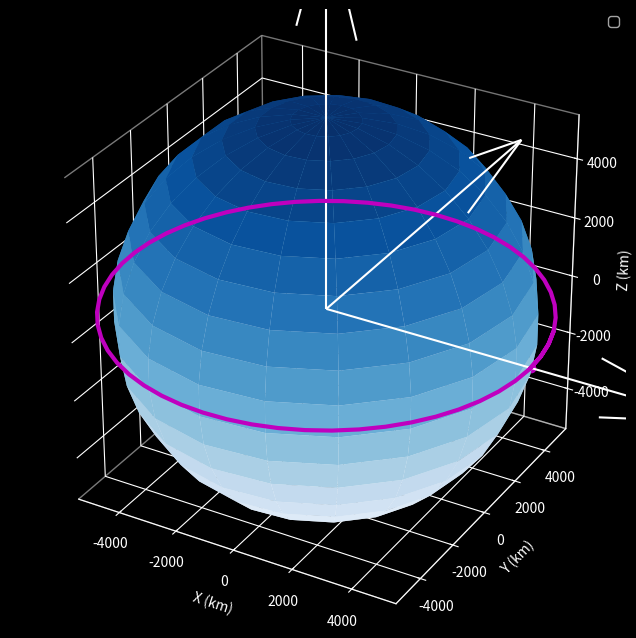

The script that saved this image:
'''
AWP | Astrodynamics with Python by Alfonso Gonzalez
Circular orbit propagation with no AWP dependencies.
    Orbital propagation.
    Fundamentals of Orbital Mechanics 4.
https://github.com/alfonsogonzalez/AWP
https://www.youtube.com/c/AlfonsoGonzalezSpaceEngineering

'''

import matplotlib.pyplot as plt

# 3rd party libraries
import numpy as np

plt.style.use( 'dark_background' )

earth_radius = 6378.0 # km
earth_mu     = 3.9860043543609598E+05 # km^3 / s^2

def two_body_ode( t, state ):
	'''
	Newtons Universal Law of Gravitation
	'''
	r = state[ :3 ]
	a = -earth_mu * r / np.linalg.norm( r ) ** 3

	return np.array( [ state[ 3 ], state[ 4 ], state[ 5 ],
			 a[ 0 ], a[ 1 ], a[ 2 ] ] )

def rk4_step( f, t, y, h ):
	'''
	Calculate one RK4 step
	'''
	k1 = f( t, y )
	k2 = f( t + 0.5 * h, y + 0.5 * k1 * h )
	k3 = f( t + 0.5 * h, y + 0.5 * k2 * h )
	k4 = f( t +       h, y +       k3 * h )

	return y + h / 6.0 * ( k1 + 2 * k2 + 2 * k3 + k4 )

def plot_orbits( rs, args ):
    # initial plot arguements, maybe over-written with function call
	_args = {
		'figsize'      : ( 10, 8 ),
		'labels'       : [ '' ] * len( rs ),
		'colors'       : [ 'm', 'c', 'r', 'C3' ],
		'traj_lws'     : 3,
		'dist_unit'    : 'km',
		'groundtracks' : False,
		'cb_radius'    : 6378.0,
		'cb_SOI'       : None,
		'cb_SOI_color' : 'c',
		'cb_SOI_alpha' : 0.7,
		'cb_axes'      : True,
		'cb_axes_mag'  : 2,
		'cb_cmap'      : 'Blues',
		'cb_axes_color': 'w',
		'axes_mag'     : 0.8,
		'axes_custom'  : None,
		'title'        : 'Trajectories',
		'legend'       : True,
		'axes_no_fill' : True,
		'hide_axes'    : False,
		'azimuth'      : False,
		'elevation'    : False,
		'show'         : False,
		'filename'     : False,
		'dpi'          : 300
	}
	for key in args.keys():
		_args[ key ] = args[ key ]

	fig = plt.figure( figsize = _args[ 'figsize' ] )
	ax  = fig.add_subplot( 111, projection = '3d'  )

	max_val = 0
	n       = 0

	for r in rs:
		ax.plot( r[ :, 0 ], r[ :, 1 ], r[ : , 2 ],
			color = _args[ 'colors' ][ n ], label = _args[ 'labels' ][ n ],
			zorder = 10, linewidth = _args[ 'traj_lws' ] )
		ax.plot( [ r[ 0, 0 ] ], [ r[ 0 , 1 ] ], [ r[ 0, 2 ] ], 'o',
			color = _args[ 'colors' ][ n ] )

		if _args[ 'groundtracks' ]:
			rg  = r[ : ] / np.linalg.norm( r, axis = 1 ).reshape( ( r.shape[ 0 ], 1 ) )
			rg *= _args[ 'cb_radius' ]

			ax.plot( rg[ :, 0 ], rg[ :, 1 ], rg[ :, 2 ], cs[ n ], zorder = 10 )
			ax.plot( [ rg[ 0, 0 ] ], [ rg[ 0, 1 ] ], [ rg[ 0, 2 ] ], cs[ n ] + 'o', zorder = 10 )			

		max_val = max( [ r.max(), max_val ] )
		n += 1

	_u, _v = np.mgrid[ 0:2*np.pi:20j, 0:np.pi:20j ]
	_x     = _args[ 'cb_radius' ] * np.cos( _u ) * np.sin( _v )
	_y     = _args[ 'cb_radius' ] * np.sin( _u ) * np.sin( _v )
	_z     = _args[ 'cb_radius' ] * np.cos( _v )
	ax.plot_surface( _x, _y, _z, cmap = _args[ 'cb_cmap' ], zorder = 1 )

	if _args[ 'cb_axes' ]:
		l       = _args[ 'cb_radius' ] * _args[ 'cb_axes_mag' ]
		x, y, z = [ [ 0, 0, 0 ], [ 0, 0, 0  ], [ 0, 0, 0 ] ]
		u, v, w = [ [ l, 0, 0 ], [ 0, l, 0 ], [ 0, 0, l ] ]
		ax.quiver( x, y, z, u, v, w, color = _args[ 'cb_axes_color' ] )

	xlabel = 'X (%s)' % _args[ 'dist_unit' ]
	ylabel = 'Y (%s)' % _args[ 'dist_unit' ]
	zlabel = 'Z (%s)' % _args[ 'dist_unit' ]

	if _args[ 'axes_custom' ] is not None:
		max_val = _args[ 'axes_custom' ]
	else:
		max_val *= _args[ 'axes_mag' ]

	ax.set_xlim( [ -max_val, max_val ] )
	ax.set_ylim( [ -max_val, max_val ] )
	ax.set_zlim( [ -max_val, max_val ] )
	ax.set_xlabel( xlabel )
	ax.set_ylabel( ylabel )
	ax.set_zlabel( zlabel )
	ax.set_box_aspect( [ 1, 1, 1 ] )
	ax.set_aspect( 'auto' )

	if _args[ 'azimuth' ] is not False:
		ax.view_init( elev = _args[ 'elevation' ],
					  azim = _args[ 'azimuth'   ] )
	
	if _args[ 'axes_no_fill' ]:
		# ax.w_xaxis.pane.fill = False
		# ax.w_yaxis.pane.fill = False
		# ax.w_zaxis.pane.fill = False		
		ax.xaxis.pane.fill = False
		ax.yaxis.pane.fill = False
		ax.zaxis.pane.fill = False		

	if _args[ 'hide_axes' ]:
		ax.set_axis_off()

	if _args[ 'legend' ]:
		plt.legend()

	if _args[ 'filename' ]:
		plt.savefig( _args[ 'filename' ], dpi = _args[ 'dpi' ] )
		print( 'Saved', _args[ 'filename' ] )

	if _args[ 'show' ]:
		plt.show()

	plt.close()


if __name__ == '__main__':
	r0_norm     = earth_radius + 450.0             # km
	v0_norm     = ( earth_mu / r0_norm ) ** 0.5    # km / s
	statei      = [ r0_norm, 0, 0, 0, v0_norm, 0 ]
	tspan       = 100.0 * 60.0                     # seconds
	dt          = 100.0                            # seconds
	steps       = int( tspan / dt )
	ets         = np.zeros( ( steps, 1 ) )
	states      = np.zeros( ( steps, 6 ) )
	states[ 0 ] = statei

	for step in range( steps - 1 ):
		states[ step + 1 ] = rk4_step(
			two_body_ode, ets[ step ], states[ step ], dt )

	print( states )
	plot_orbits( [ states ], { 'show': True } )
